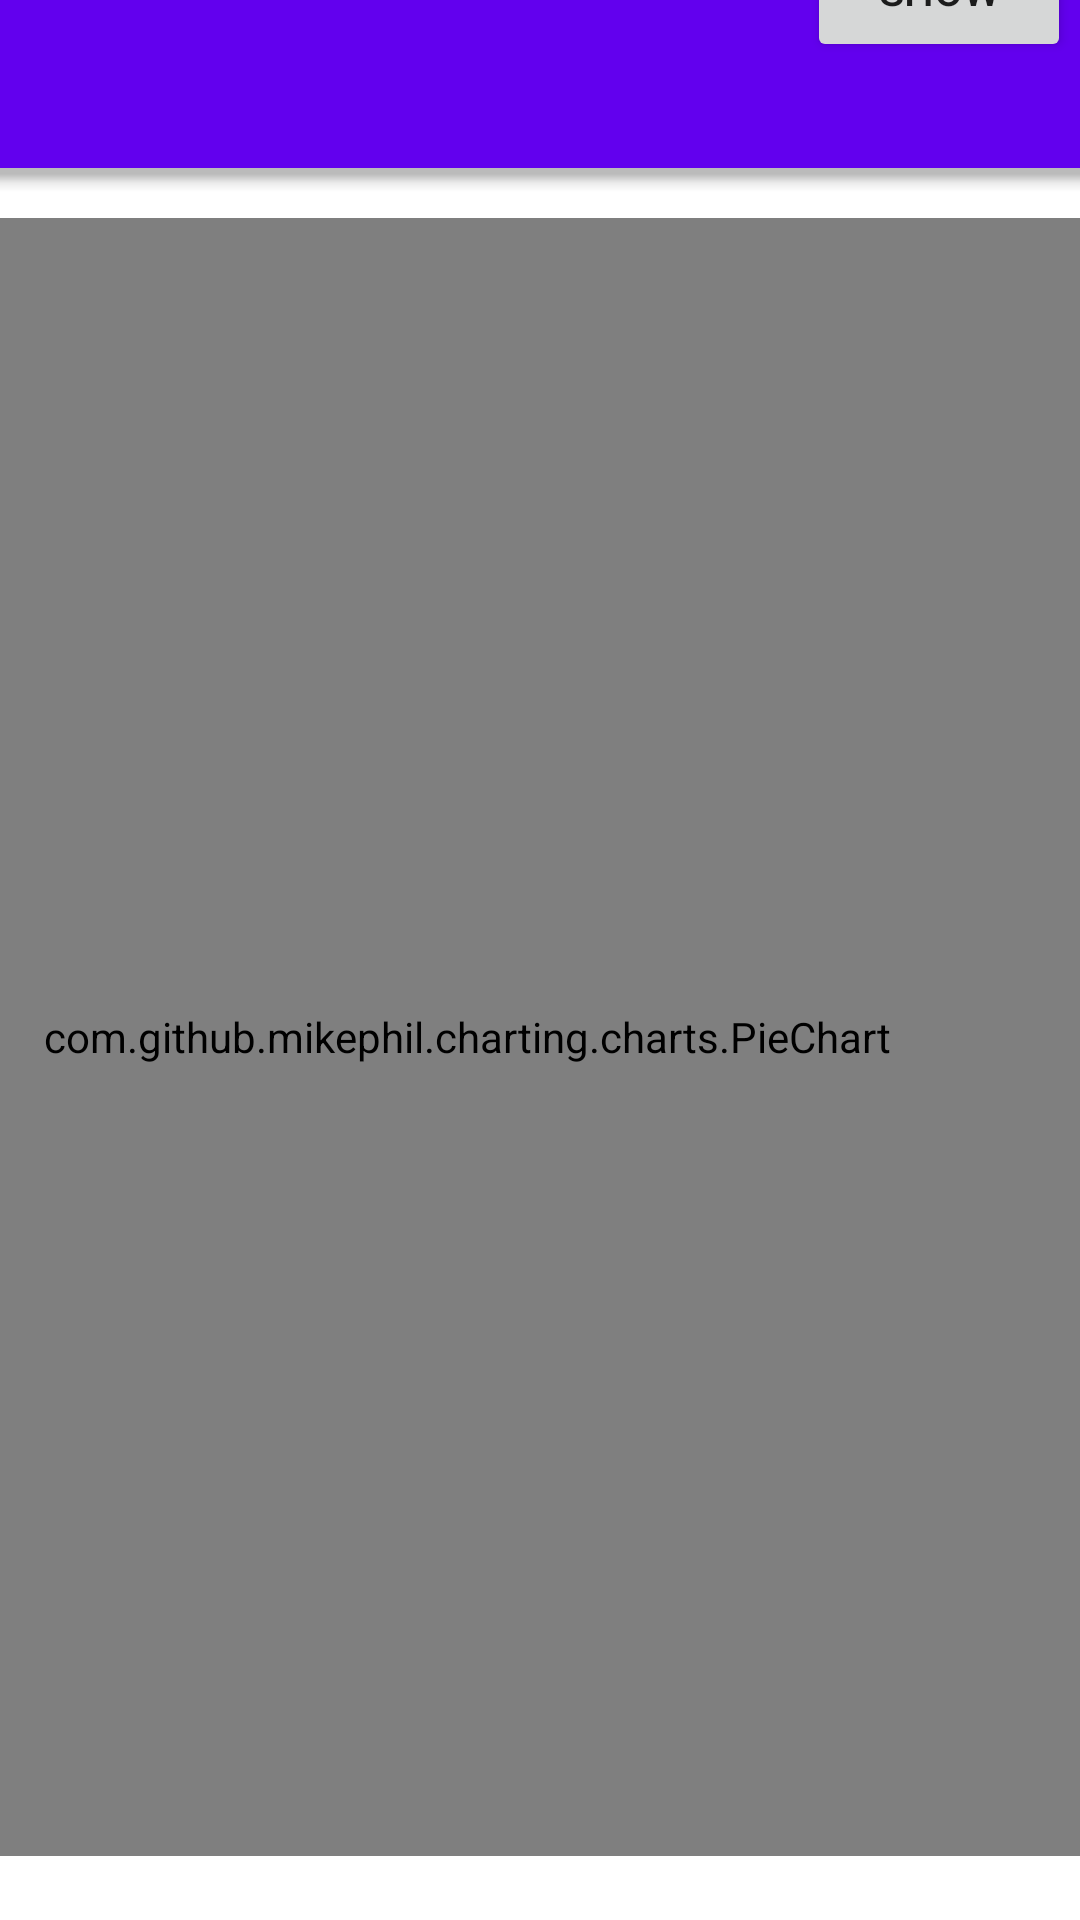

Produce the Android XML layout that renders to this screen, including the resource entries it uses.
<!-- AndroidManifest.xml: application theme Theme.Piechartpractice -->
<!-- res/layout/activity_main.xml -->
<?xml version="1.0" encoding="utf-8"?>
<androidx.constraintlayout.widget.ConstraintLayout xmlns:android="http://schemas.android.com/apk/res/android"
    xmlns:app="http://schemas.android.com/apk/res-auto"
    xmlns:tools="http://schemas.android.com/tools"
    android:layout_width="match_parent"
    android:layout_height="match_parent"
    tools:context=".MainActivity">

    <com.github.mikephil.charting.charts.PieChart
        android:id="@+id/chart"
        android:layout_width="409dp"
        android:layout_height="546dp"
        android:layout_marginTop="50dp"
        android:layout_marginBottom="49dp"
        app:layout_constraintBottom_toBottomOf="parent"
        app:layout_constraintEnd_toEndOf="parent"
        app:layout_constraintHorizontal_bias="1.0"
        app:layout_constraintStart_toStartOf="parent"
        app:layout_constraintTop_toBottomOf="@+id/plusbutton" />

    <Button
        android:id="@+id/plusbutton"
        android:layout_width="wrap_content"
        android:layout_height="wrap_content"
        android:layout_marginEnd="3dp"
        android:layout_marginRight="3dp"
        android:layout_marginBottom="2dp"
        android:text="Show"
        app:layout_constraintBottom_toTopOf="@+id/chart"
        app:layout_constraintEnd_toEndOf="@+id/chart"
        app:layout_constraintTop_toTopOf="parent" />

    <com.google.android.material.bottomappbar.BottomAppBar
        android:id="@+id/bottomAppBar"
        style="@style/Widget.MaterialComponents.BottomAppBar.Colored"
        android:layout_width="match_parent"
        android:layout_height="wrap_content"
        android:layout_gravity="bottom"
        tools:layout_editor_absoluteY="671dp" />


</androidx.constraintlayout.widget.ConstraintLayout>
<!-- resources referenced by this layout -->
<resources>
  <style name="Theme.Piechartpractice" parent="Theme.MaterialComponents.DayNight.DarkActionBar">
          
          <item name="colorPrimary">@color/purple_500</item>
          <item name="colorPrimaryVariant">@color/purple_700</item>
          <item name="colorOnPrimary">@color/white</item>
          
          <item name="colorSecondary">@color/teal_200</item>
          <item name="colorSecondaryVariant">@color/teal_700</item>
          <item name="colorOnSecondary">@color/black</item>
          
          <item name="android:statusBarColor" tools:targetApi="l">?attr/colorPrimaryVariant</item>
          
      </style>
  <!-- not gathered from this repository: default colours our renderer supplied (Android Studio template values) -->
  <color name="purple_500">#FF6200EE</color>
  <color name="purple_700">#FF3700B3</color>
  <color name="teal_200">#FF03DAC5</color>
  <color name="teal_700">#FF018786</color>
  <color name="black">#FF000000</color>
  <color name="white">#FFFFFFFF</color>
</resources>
